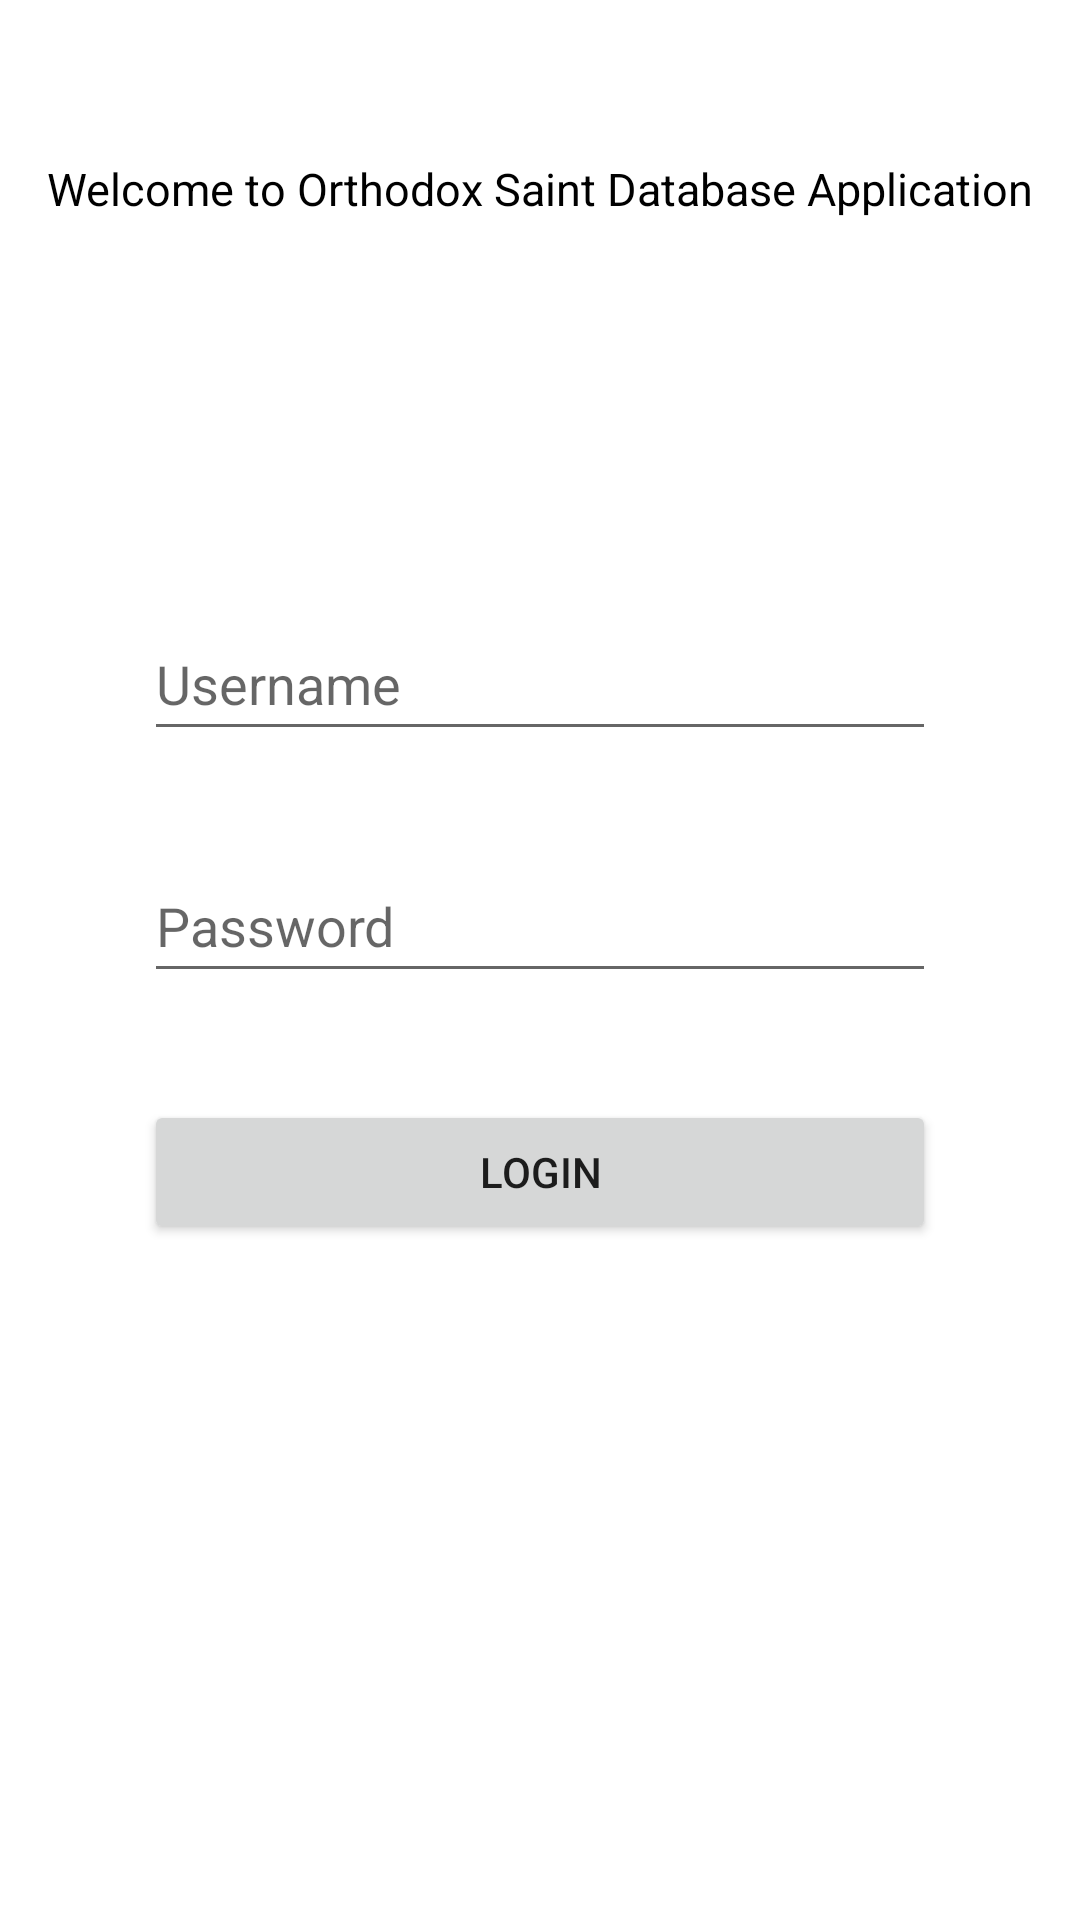

Android layout source for this screen:
<!-- AndroidManifest.xml: application theme Theme.OrthodoxSaintDatabase -->
<!-- res/layout/activity_login.xml -->
<?xml version="1.0" encoding="utf-8"?>
<androidx.constraintlayout.widget.ConstraintLayout xmlns:android="http://schemas.android.com/apk/res/android"
    xmlns:app="http://schemas.android.com/apk/res-auto"
    xmlns:tools="http://schemas.android.com/tools"
    android:layout_width="match_parent"
    android:layout_height="match_parent">

    <TextView
        android:id="@+id/textView"
        android:layout_width="wrap_content"
        android:layout_height="wrap_content"
        android:text="Welcome to Orthodox Saint Database Application"
        app:layout_constraintBottom_toBottomOf="parent"
        android:textSize="15sp"
        android:textColor="@color/black"
        app:layout_constraintEnd_toEndOf="parent"
        app:layout_constraintHorizontal_bias="0.498"
        app:layout_constraintStart_toStartOf="parent"
        app:layout_constraintTop_toTopOf="parent"
        app:layout_constraintVertical_bias="0.085" />

    <EditText
        android:id="@+id/textUsername"
        android:layout_width="match_parent"
        android:layout_height="wrap_content"
        android:layout_marginLeft="48dp"
        android:layout_marginRight="48dp"
        android:ems="10"
        android:hint="Username"
        android:inputType="textPersonName"
        android:minHeight="48dp"
        app:layout_constraintBottom_toBottomOf="parent"
        app:layout_constraintEnd_toEndOf="parent"
        app:layout_constraintHorizontal_bias="0.833"
        app:layout_constraintStart_toStartOf="parent"
        app:layout_constraintTop_toBottomOf="@+id/textView"
        app:layout_constraintVertical_bias="0.249" />

    <EditText
        android:id="@+id/textPassword"
        android:layout_width="match_parent"
        android:layout_height="wrap_content"
        android:layout_marginLeft="48dp"
        android:layout_marginRight="48dp"
        android:ems="10"
        android:hint="Password"
        android:inputType="textPassword"
        android:minHeight="48dp"
        app:layout_constraintBottom_toBottomOf="parent"
        app:layout_constraintEnd_toEndOf="parent"
        app:layout_constraintHorizontal_bias="0.833"
        app:layout_constraintStart_toStartOf="parent"
        app:layout_constraintTop_toBottomOf="@+id/textUsername"
        app:layout_constraintVertical_bias="0.096" />

    <Button
        android:id="@+id/button"
        android:layout_width="match_parent"
        android:layout_height="wrap_content"
        android:layout_marginLeft="48dp"
        android:layout_marginRight="48dp"
        android:text="Login"
        app:layout_constraintBottom_toBottomOf="parent"
        app:layout_constraintEnd_toEndOf="parent"
        app:layout_constraintHorizontal_bias="0.833"
        app:layout_constraintStart_toStartOf="parent"
        app:layout_constraintTop_toBottomOf="@+id/textPassword"
        app:layout_constraintVertical_bias="0.137" />
</androidx.constraintlayout.widget.ConstraintLayout>
<!-- resources referenced by this layout -->
<resources>
  <style name="Theme.OrthodoxSaintDatabase" parent="Theme.MaterialComponents.DayNight.NoActionBar">
          
          <item name="colorPrimary">@color/purple_500</item>
          <item name="colorPrimaryVariant">@color/purple_700</item>
          <item name="colorOnPrimary">@color/white</item>
          
          <item name="colorSecondary">@color/teal_200</item>
          <item name="colorSecondaryVariant">@color/teal_700</item>
          <item name="colorOnSecondary">@color/black</item>
          
          <item name="android:statusBarColor">?attr/colorPrimaryVariant</item>
          
      </style>
  <!-- not gathered from this repository: default colours our renderer supplied (Android Studio template values) -->
  <color name="purple_500">#FF6200EE</color>
  <color name="purple_700">#FF3700B3</color>
  <color name="teal_200">#FF03DAC5</color>
  <color name="teal_700">#FF018786</color>
  <color name="black">#FF000000</color>
  <color name="white">#FFFFFFFF</color>
</resources>
